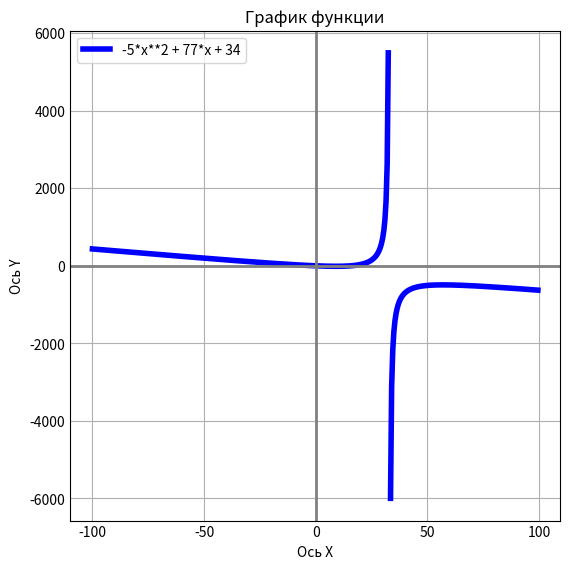

Write the Python code that produced this figure.
import matplotlib.pyplot as plt 
import numpy as np

 

def func(x, a, b, c):                                       #функция
    return (a*x**2 + b*x + c ) / (x + d)

styles = plt.style.available                                #список стилей
plt.style.use(styles[3])                                    #стиль

a,b,c,d = -5,77,34,-33
left,right,step = -100,100,0.5

d_x = np.arange(left, right, step)
d_y = [func(x, a, b, c) for x in d_x]
pos_x = 0

fig = plt.subplots()[0]                                     
fig.set_figwidth(5); fig.set_figheight(5) 

while pos_x <= right:                                       #подбор точки разрыва
    try:
        pos_y = func(pos_x, a, b, c)
        d_x.append(pos_x)
        d_y.append(pos_y)
    except:
        pos_x += step
    pos_x += step

legend = '{}*x**2 + {}*x + {}'.format(a,b,c)                

plt.title("График функции")                                 
plt.xlabel("Ось X")
plt.ylabel("Ось Y")
plt.grid(True)
plt.plot(d_x, d_y,linewidth = 4, color = 'blue')  
plt.legend([legend])
plt.axhline(linewidth = 2,color = 'gray')
plt.axvline(linewidth = 2,color = 'gray')
plt.xkcd()

plt.show()